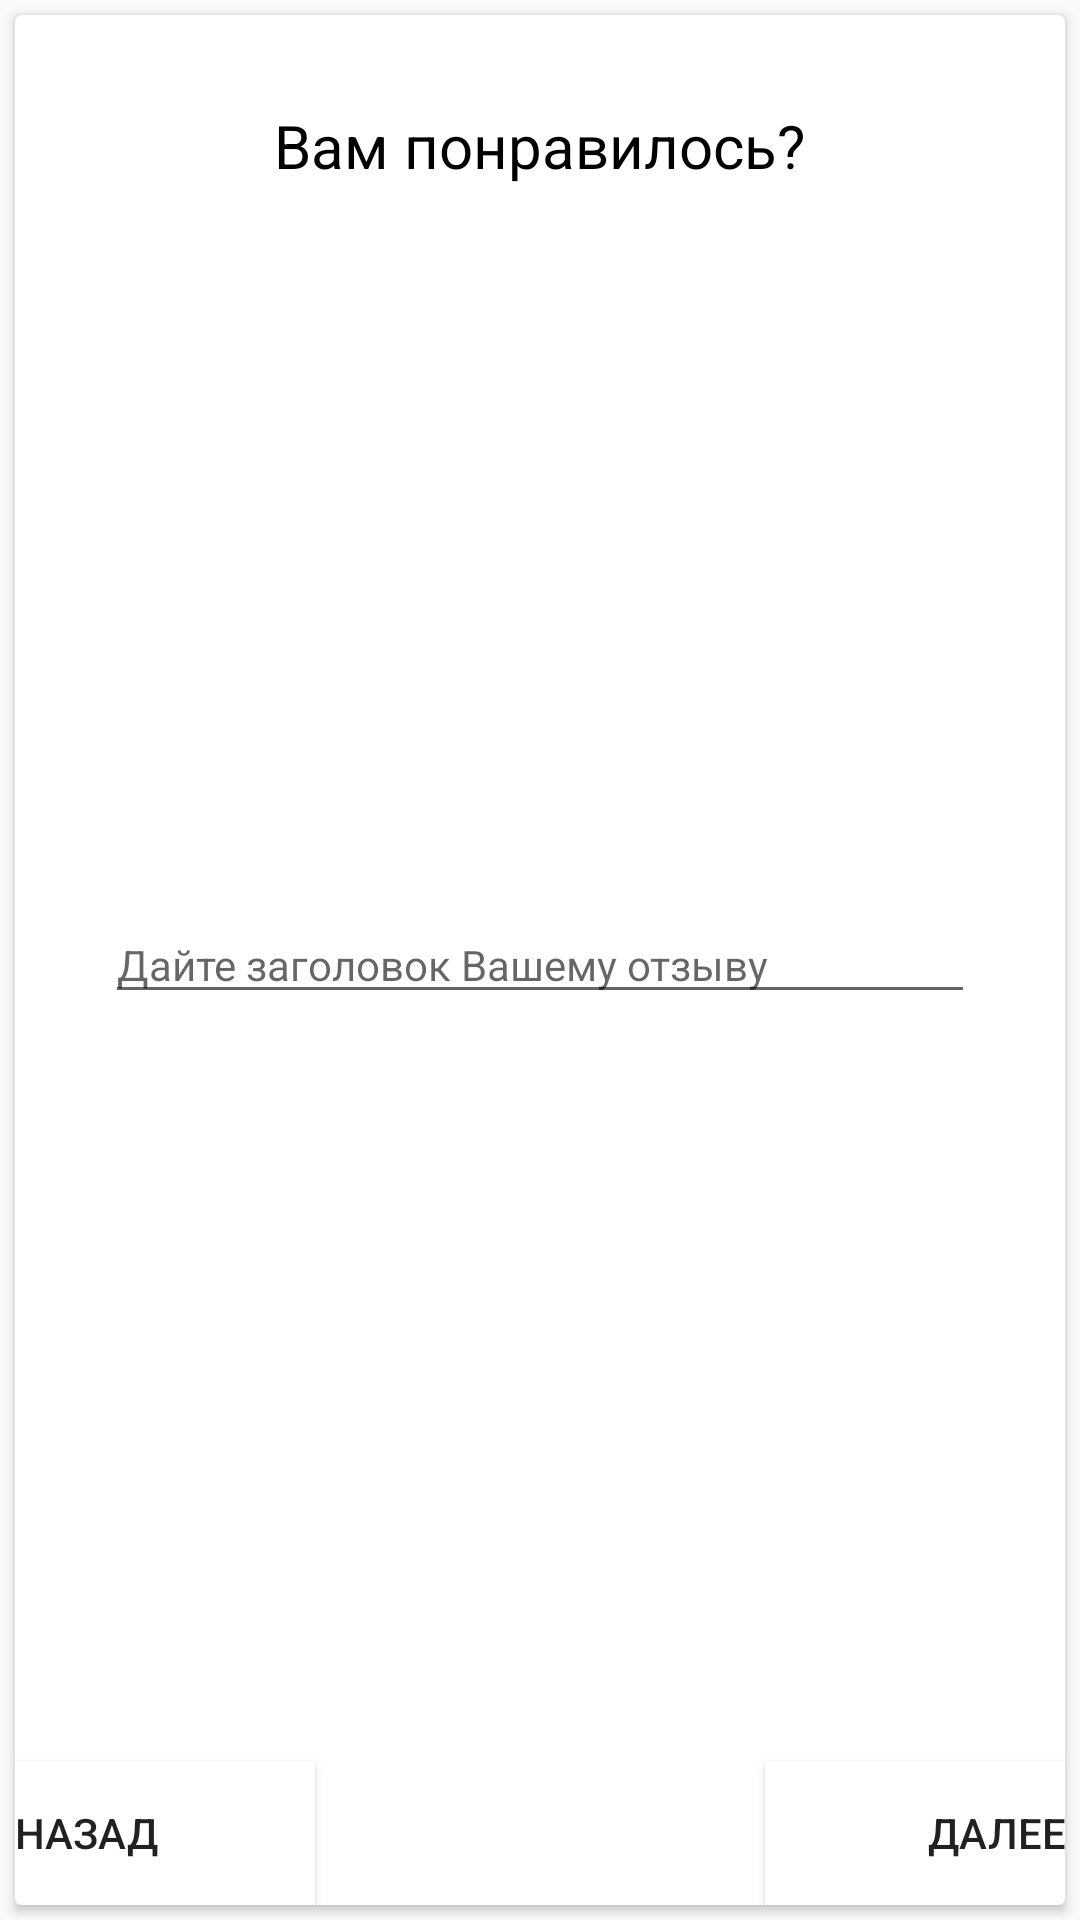

Here is an Android app screen rendered from its layout file. Give the layout XML and the strings, colors and styles it references.
<!-- AndroidManifest.xml: application theme AppTheme -->
<!-- res/layout/fragment_write_feedback_title.xml -->
<?xml version="1.0" encoding="utf-8"?>
<RelativeLayout xmlns:android="http://schemas.android.com/apk/res/android"
    android:layout_width="match_parent"
    android:layout_height="200dp">

    <android.support.v7.widget.CardView
        android:layout_width="match_parent"
        android:layout_height="match_parent"
        android:layout_margin="5dp">

        <RelativeLayout
            android:layout_width="match_parent"
            android:layout_height="match_parent">

            <TextView
                android:layout_width="wrap_content"
                android:layout_height="wrap_content"
                android:textColor="@color/colorBlack"
                android:textSize="20sp"
                android:layout_centerHorizontal="true"
                android:layout_marginTop="30dp"
                android:text="Вам понравилось?"/>

            <EditText
                android:layout_width="match_parent"
                android:layout_height="wrap_content"
                android:layout_centerInParent="true"
                android:layout_marginEnd="30dp"
                android:id="@+id/add_feedback_title_edit_text"
                style="@style/Theme.EditText.Custom"
                android:textCursorDrawable="@null"
                android:layout_marginStart="30dp"
                android:hint="Дайте заголовок Вашему отзыву" />

            <Button
                android:layout_width="100dp"
                android:layout_height="wrap_content"
                android:layout_alignParentBottom="true"
                android:layout_alignParentEnd="true"
                android:background="@drawable/book_button_selector"
                android:id="@+id/add_feedback_title_next"
                android:drawableEnd="@drawable/ic_next_black"
                android:gravity="end|center_vertical"
                android:text="Далее" />

            <Button
                android:layout_width="100dp"
                android:layout_height="wrap_content"
                android:layout_alignParentBottom="true"
                android:layout_alignParentStart="true"
                android:background="@drawable/book_button_selector"
                android:id="@+id/add_feedback_title_back"
                android:drawableStart="@drawable/ic_feedback_back_black"
                android:gravity="start|center_vertical"
                android:text="Назад" />
        </RelativeLayout>
    </android.support.v7.widget.CardView>
</RelativeLayout>
<!-- resources referenced by this layout -->
<resources>
  <color name="colorBlack">#FF000000</color>
  <!-- drawable book_button_selector (drawable) -->
  <?xml version="1.0" encoding="utf-8"?>
  <selector xmlns:android="http://schemas.android.com/apk/res/android">
      <item
          android:state_focused="true"
          android:state_pressed="true"
          android:drawable="@color/colorBlackShadow"/>
  
      <item
          android:state_focused="false"
          android:state_pressed="true"
          android:drawable="@color/colorBlackShadow" />
  
      <item android:drawable="@android:color/white" />
  </selector>
  <style name="Theme.EditText.Custom" parent="Theme.AppCompat.Light.DarkActionBar">
          <item name="colorControlNormal">@color/colorBlack</item>
          <item name="colorControlActivated">@color/colorBlack</item>
          <item name="colorControlHighlight">@color/colorBlack</item>
      </style>
  <style name="AppTheme" parent="Theme.AppCompat.Light.NoActionBar">
          
          <item name="colorPrimary">@color/colorPrimary</item>
          <item name="colorPrimaryDark">@color/colorPrimaryDark</item>
          <item name="colorAccent">@color/colorAccent</item>
          <item name="drawerArrowStyle">@style/MyHamburger</item>
      </style>
  <color name="colorBlackShadow">#80000000</color>
  <color name="colorPrimary">#3F51B5</color>
  <color name="colorPrimaryDark">#80000000</color>
  <color name="colorAccent">#FF4081</color>
  <style name="MyHamburger" parent="@style/Widget.AppCompat.DrawerArrowToggle">
          <item name="spinBars">true</item>
          <item name="color">@android:color/black</item>
      </style>
</resources>
